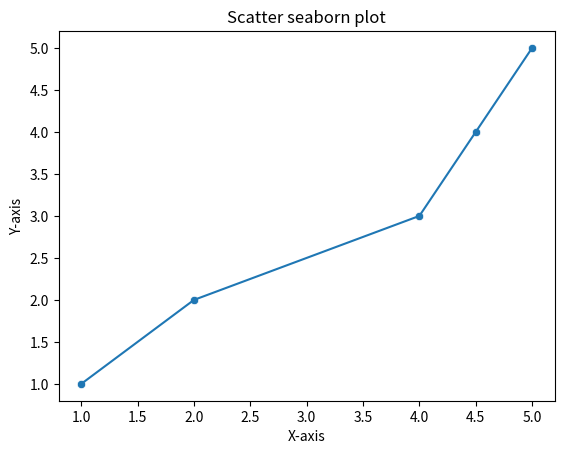

Recreate this plot in Python.
import matplotlib.pyplot as plt
import seaborn as sns

x = [1, 2, 4, 4.5, 5]
y = [1, 2, 3, 4, 5]

plt.plot(x,y)
plt.xlabel("X-axis")
plt.ylabel("Y-axis")
plt.title("Line plot")
plt.show()

#Create a scatter with seaborn
sns.scatterplot(x=x, y=y)
plt.xlabel('X-axis')
plt.ylabel('Y-axis')
plt.title('Scatter seaborn plot')

plt.show()